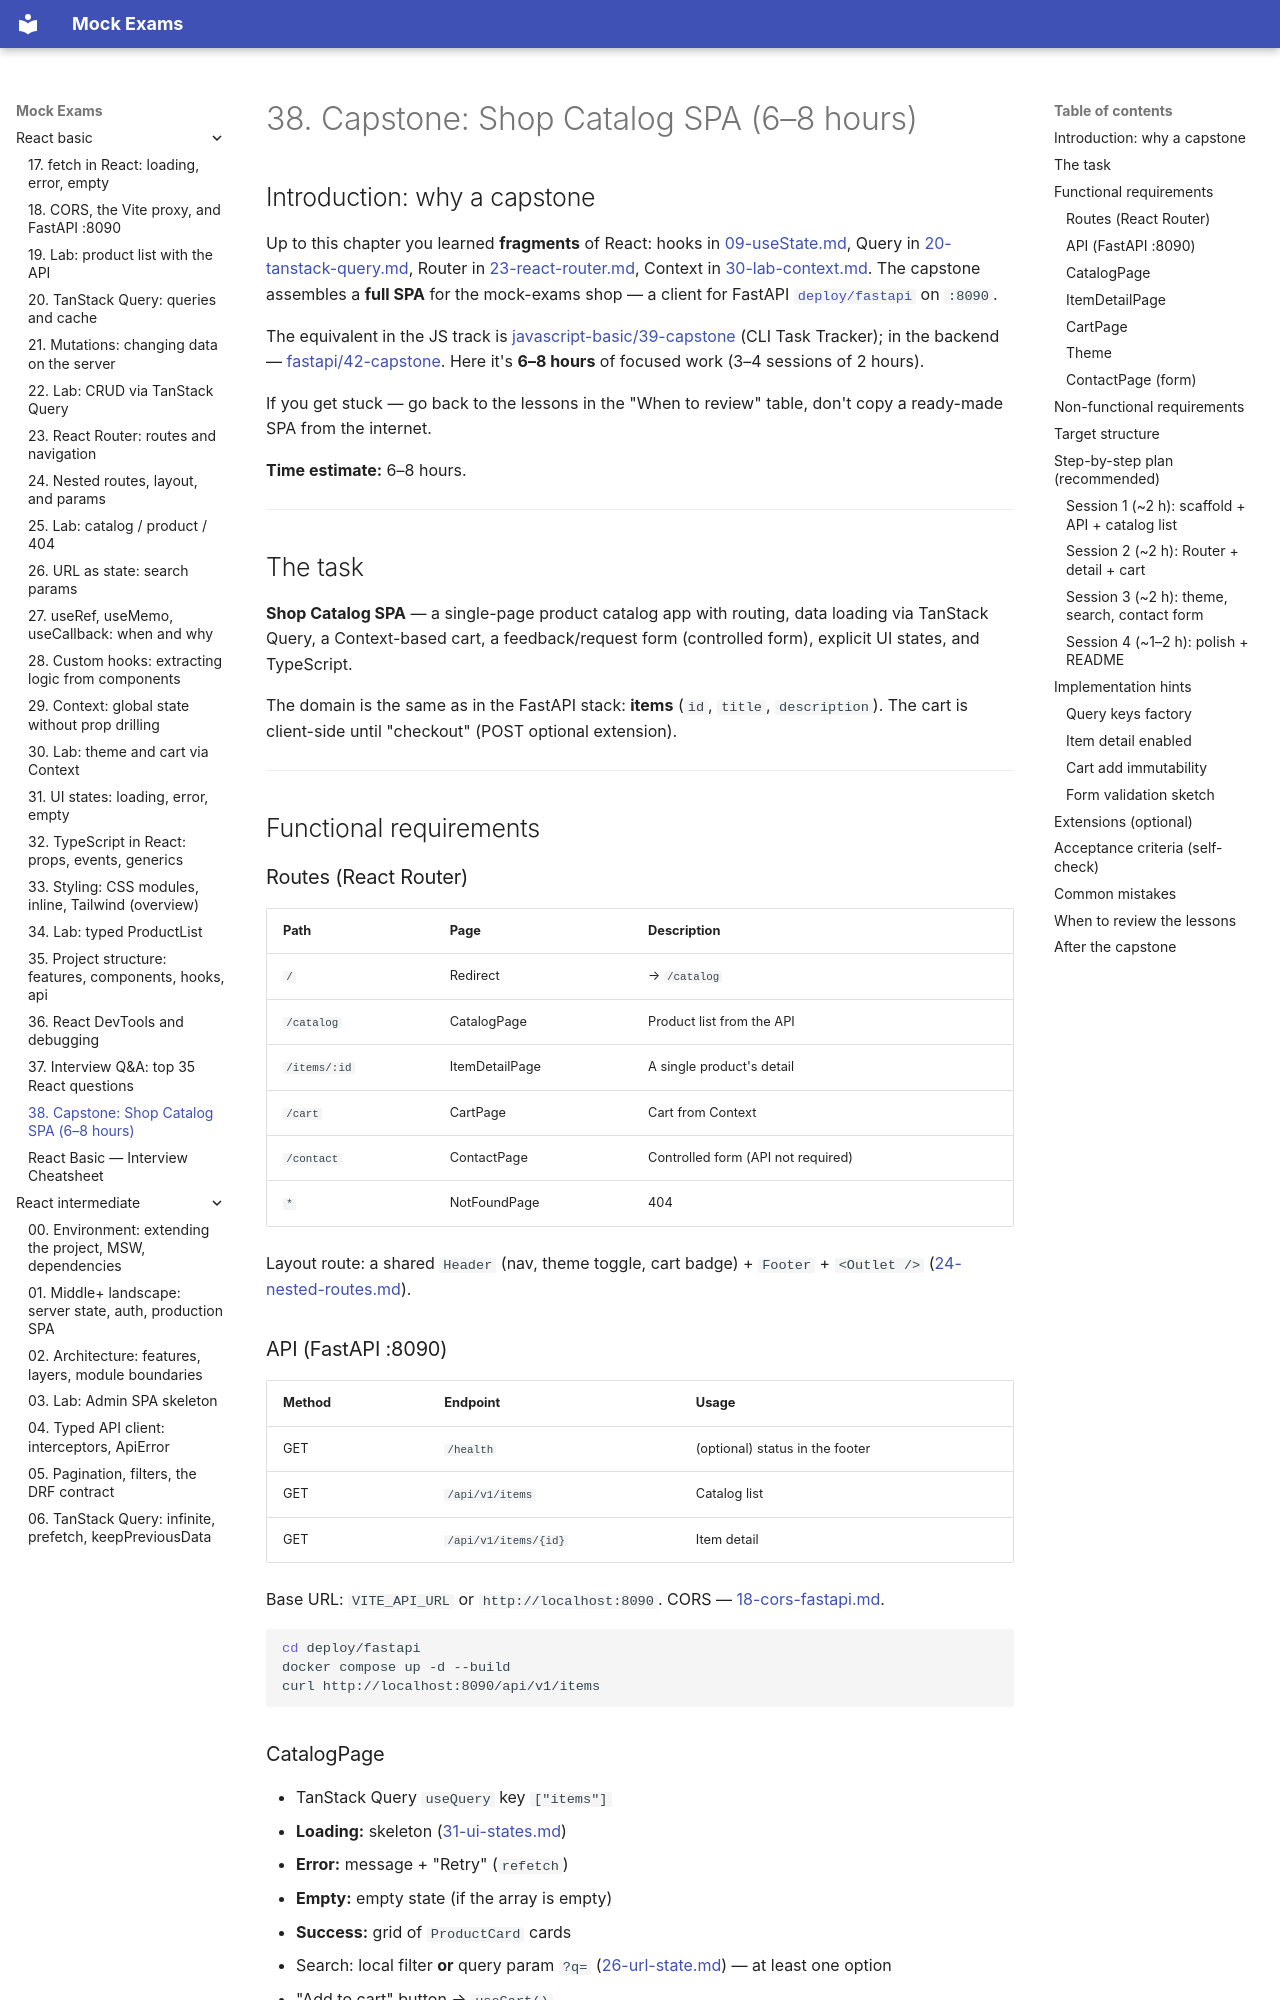

repository: FedorArbuzov/mock-exams · page: react-basic/38-capstone/index.html · generator: mkdocs

# 38. Capstone: Shop Catalog SPA (6–8 hours)

## Introduction: why a capstone

Up to this chapter you learned **fragments** of React: hooks in [09-useState.md](09-useState.md), Query in [20-tanstack-query.md](20-tanstack-query.md), Router in [23-react-router.md](23-react-router.md), Context in [30-lab-context.md](30-lab-context.md). The capstone assembles a **full SPA** for the mock-exams shop — a client for FastAPI [`deploy/fastapi`](../../deploy/fastapi/README.md) on `:8090`.

The equivalent in the JS track is [javascript-basic/39-capstone](../javascript-basic/39-capstone.md) (CLI Task Tracker); in the backend — [fastapi/42-capstone](../fastapi/42-capstone.md). Here it's **6–8 hours** of focused work (3–4 sessions of 2 hours).

If you get stuck — go back to the lessons in the "When to review" table, don't copy a ready-made SPA from the internet.

**Time estimate:** 6–8 hours.

---

## The task

**Shop Catalog SPA** — a single-page product catalog app with routing, data loading via TanStack Query, a Context-based cart, a feedback/request form (controlled form), explicit UI states, and TypeScript.

The domain is the same as in the FastAPI stack: **items** (`id`, `title`, `description`). The cart is client-side until "checkout" (POST optional extension).

---

## Functional requirements

### Routes (React Router)

| Path | Page | Description |
|------|----------|----------|
| `/` | Redirect | → `/catalog` |
| `/catalog` | CatalogPage | Product list from the API |
| `/items/:id` | ItemDetailPage | A single product's detail |
| `/cart` | CartPage | Cart from Context |
| `/contact` | ContactPage | Controlled form (API not required) |
| `*` | NotFoundPage | 404 |

Layout route: a shared `Header` (nav, theme toggle, cart badge) + `Footer` + `<Outlet />` ([24-nested-routes.md](24-nested-routes.md)).

### API (FastAPI :8090)

| Method | Endpoint | Usage |
|-------|----------|---------------|
| GET | `/health` | (optional) status in the footer |
| GET | `/api/v1/items` | Catalog list |
| GET | `/api/v1/items/{id}` | Item detail |

Base URL: `VITE_API_URL` or `http://localhost:8090`. CORS — [18-cors-fastapi.md](18-cors-fastapi.md).

```bash
cd deploy/fastapi
docker compose up -d --build
curl http://localhost:8090/api/v1/items
```
